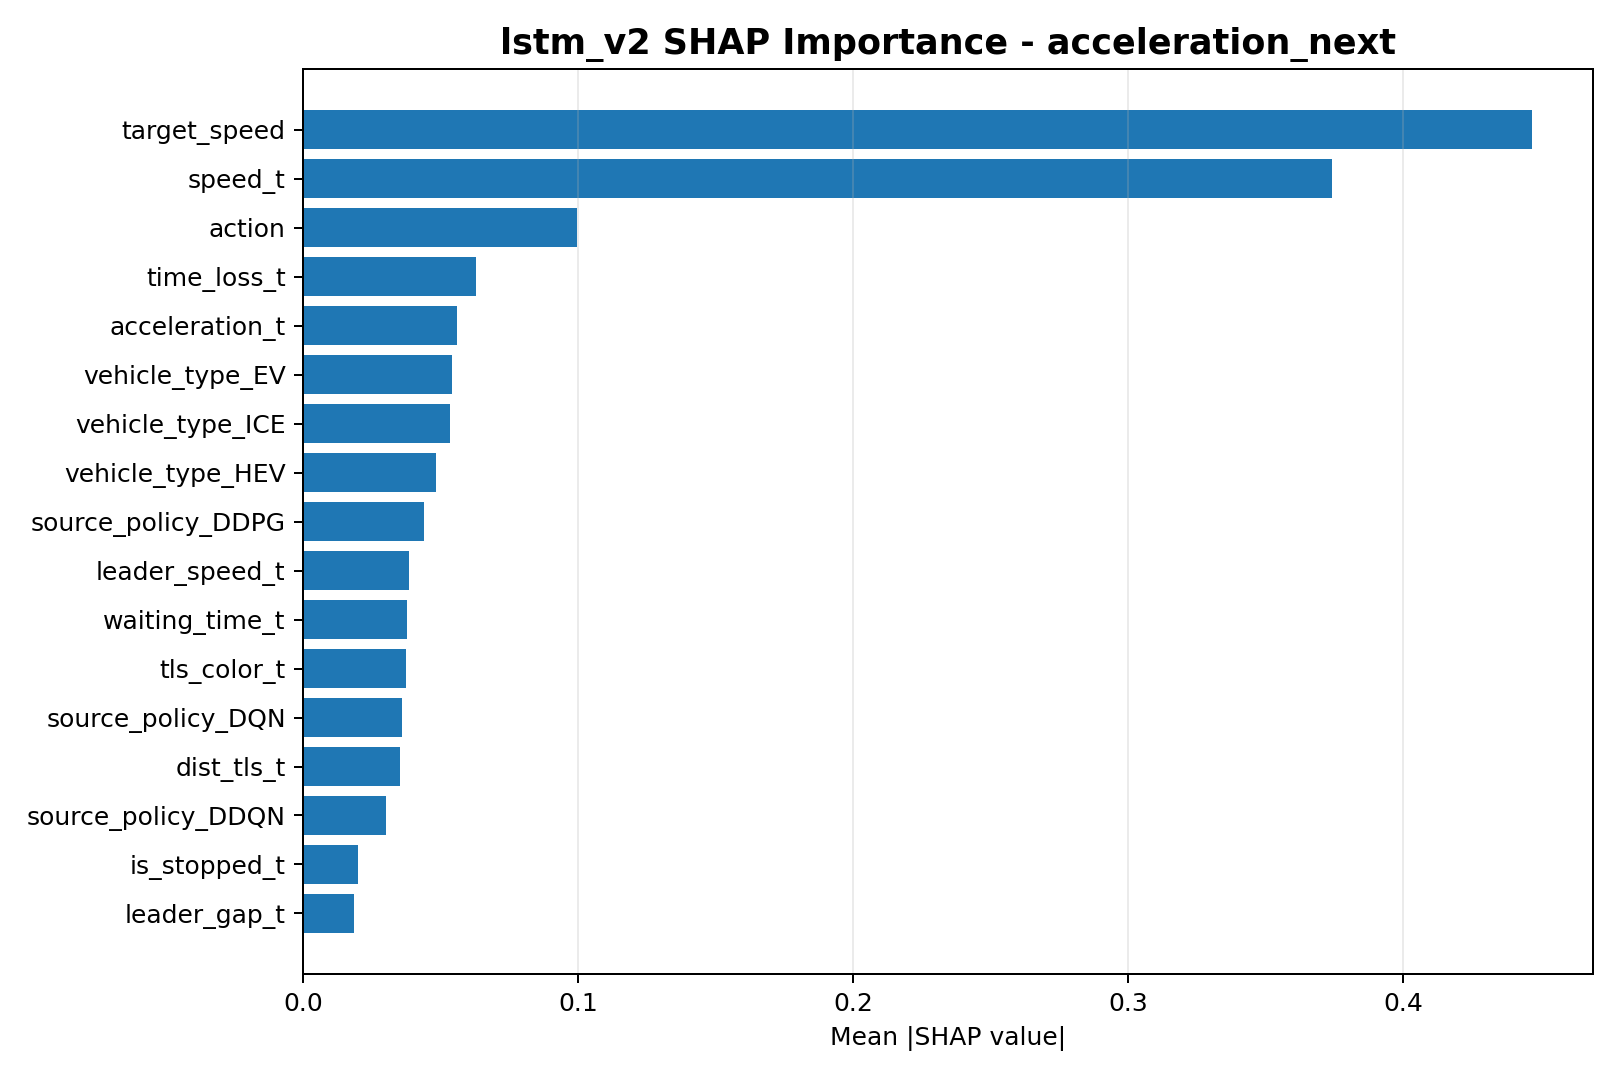

Source data for this figure (header and first rows):
feature, mean_abs_shap
target_speed, 0.4467
speed_t, 0.3742
action, 0.09944
time_loss_t, 0.06293
acceleration_t, 0.05586
vehicle_type_EV, 0.05401
vehicle_type_ICE, 0.05348
vehicle_type_HEV, 0.04826
source_policy_DDPG, 0.04401
leader_speed_t, 0.03834
waiting_time_t, 0.03769
tls_color_t, 0.03721
source_policy_DQN, 0.03599
dist_tls_t, 0.03524
source_policy_DDQN, 0.03
is_stopped_t, 0.01987
leader_gap_t, 0.01839
